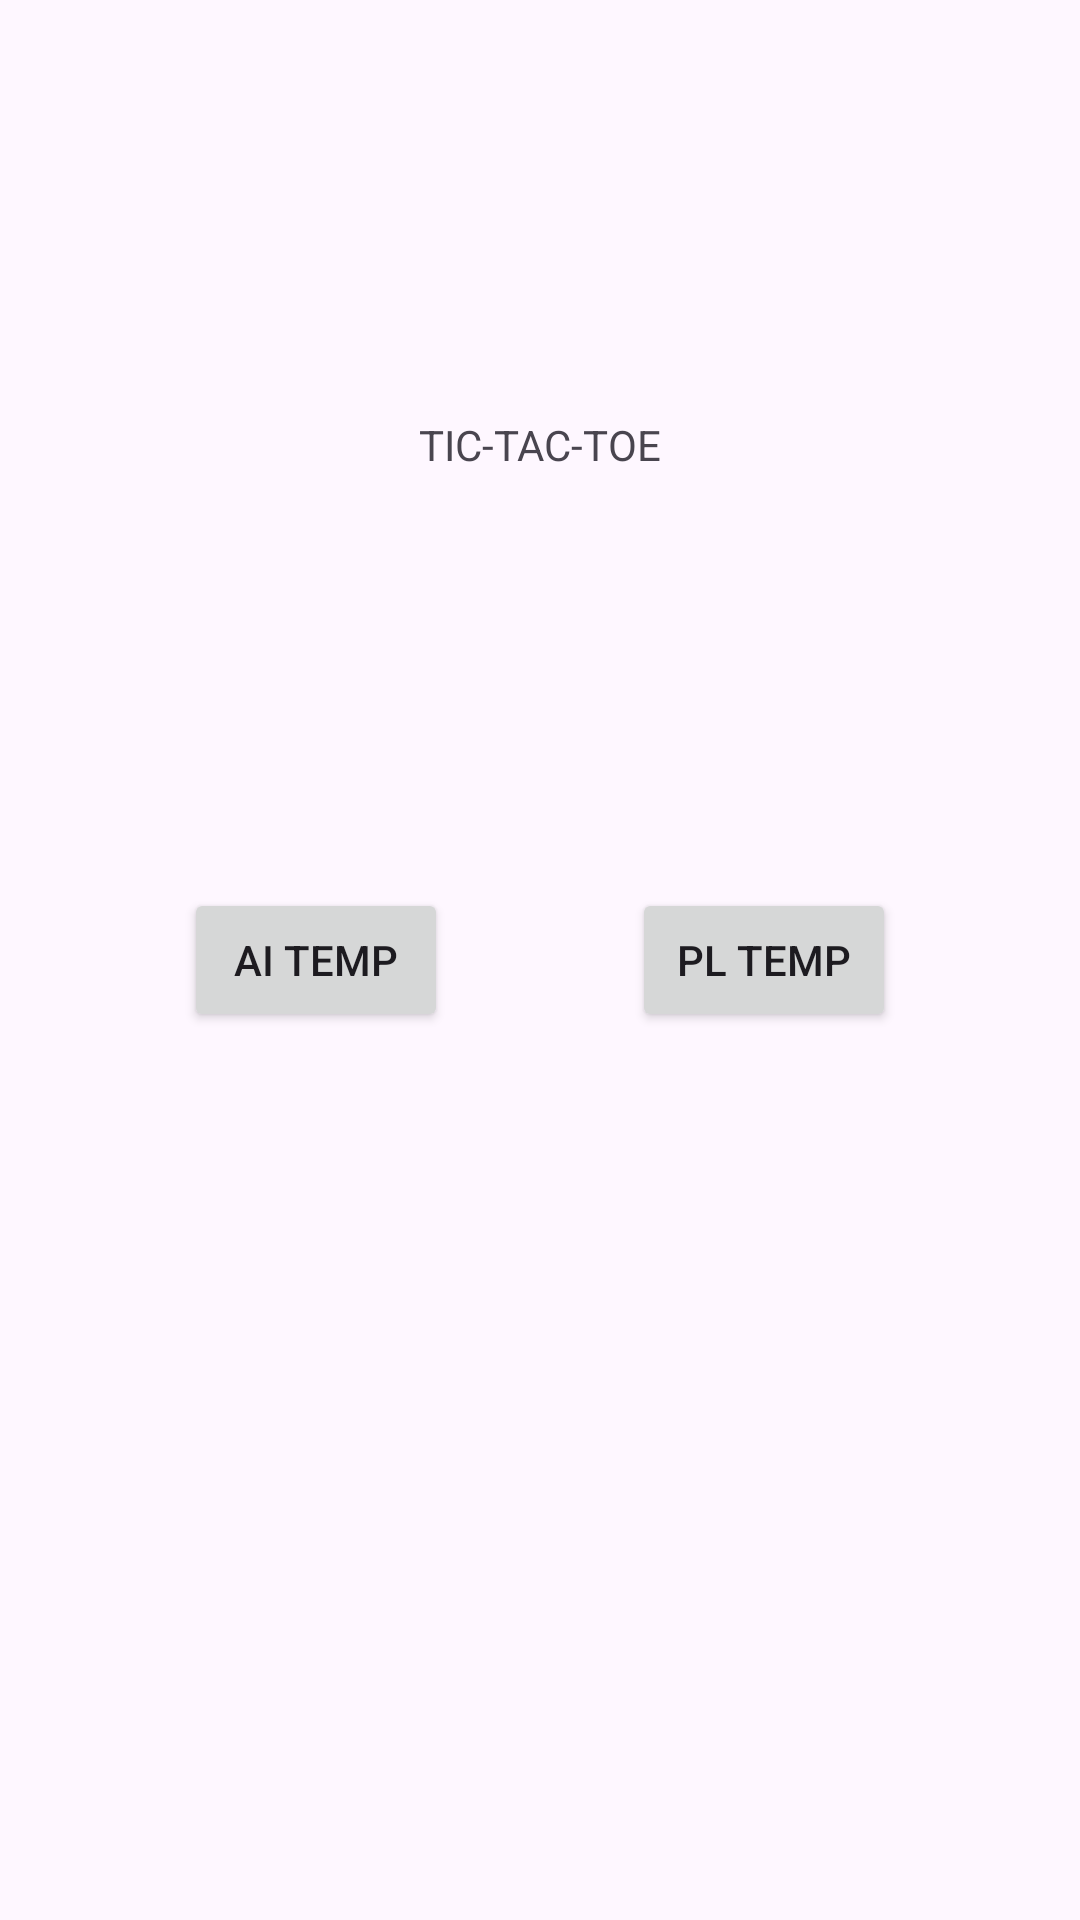

The Android layout XML behind this screen, and the referenced resources:
<!-- AndroidManifest.xml: application theme Theme.MadAssignment -->
<!-- res/layout/fragment_menu.xml -->
<?xml version="1.0" encoding="utf-8"?>
<androidx.constraintlayout.widget.ConstraintLayout xmlns:android="http://schemas.android.com/apk/res/android"
    xmlns:app="http://schemas.android.com/apk/res-auto"
    xmlns:tools="http://schemas.android.com/tools"
    android:id="@+id/menuLayout"
    android:layout_width="match_parent"
    android:layout_height="match_parent"
    tools:context=".MenuFragment">

    <androidx.constraintlayout.widget.ConstraintLayout
        android:id="@+id/menuFragmentLayout"
        android:layout_width="match_parent"
        android:layout_height="match_parent" >

        
        <TextView
            android:id="@+id/menuTitle"
            android:layout_width="wrap_content"
            android:layout_height="wrap_content"
            android:text="TIC-TAC-TOE"
            app:layout_constraintTop_toTopOf="parent"
            app:layout_constraintEnd_toEndOf="parent"
            app:layout_constraintStart_toStartOf="parent"
            app:layout_constraintBottom_toTopOf="@id/aiButton" />

        
        <Button
            android:id="@+id/aiButton"
            android:layout_width="wrap_content"
            android:layout_height="wrap_content"
            android:text="AI TEMP"
            app:layout_constraintBottom_toBottomOf="parent"
            app:layout_constraintEnd_toStartOf="@+id/playerButton"
            app:layout_constraintStart_toStartOf="parent"
            app:layout_constraintTop_toTopOf="parent" />

        
        <Button
            android:id="@+id/playerButton"
            android:layout_width="wrap_content"
            android:layout_height="wrap_content"
            android:text="PL TEMP"
            app:layout_constraintBottom_toBottomOf="parent"
            app:layout_constraintEnd_toEndOf="parent"
            app:layout_constraintStart_toEndOf="@id/aiButton"
            app:layout_constraintTop_toTopOf="parent" />

    </androidx.constraintlayout.widget.ConstraintLayout>

</androidx.constraintlayout.widget.ConstraintLayout>
<!-- resources referenced by this layout -->
<resources>
  <style name="Theme.MadAssignment" parent="Base.Theme.MadAssignment" />
  <style name="Base.Theme.MadAssignment" parent="Theme.Material3.DayNight.NoActionBar">
          
          
      </style>
</resources>
